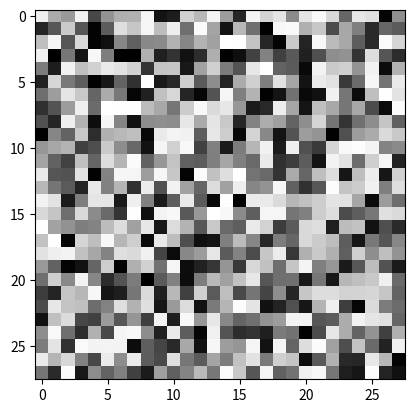

The matplotlib source for this figure:
import numpy as np
import matplotlib.pyplot as plt
sample=np.random.random((28,28))+5
plt.imshow(sample, cmap='Greys_r')
plt.show()